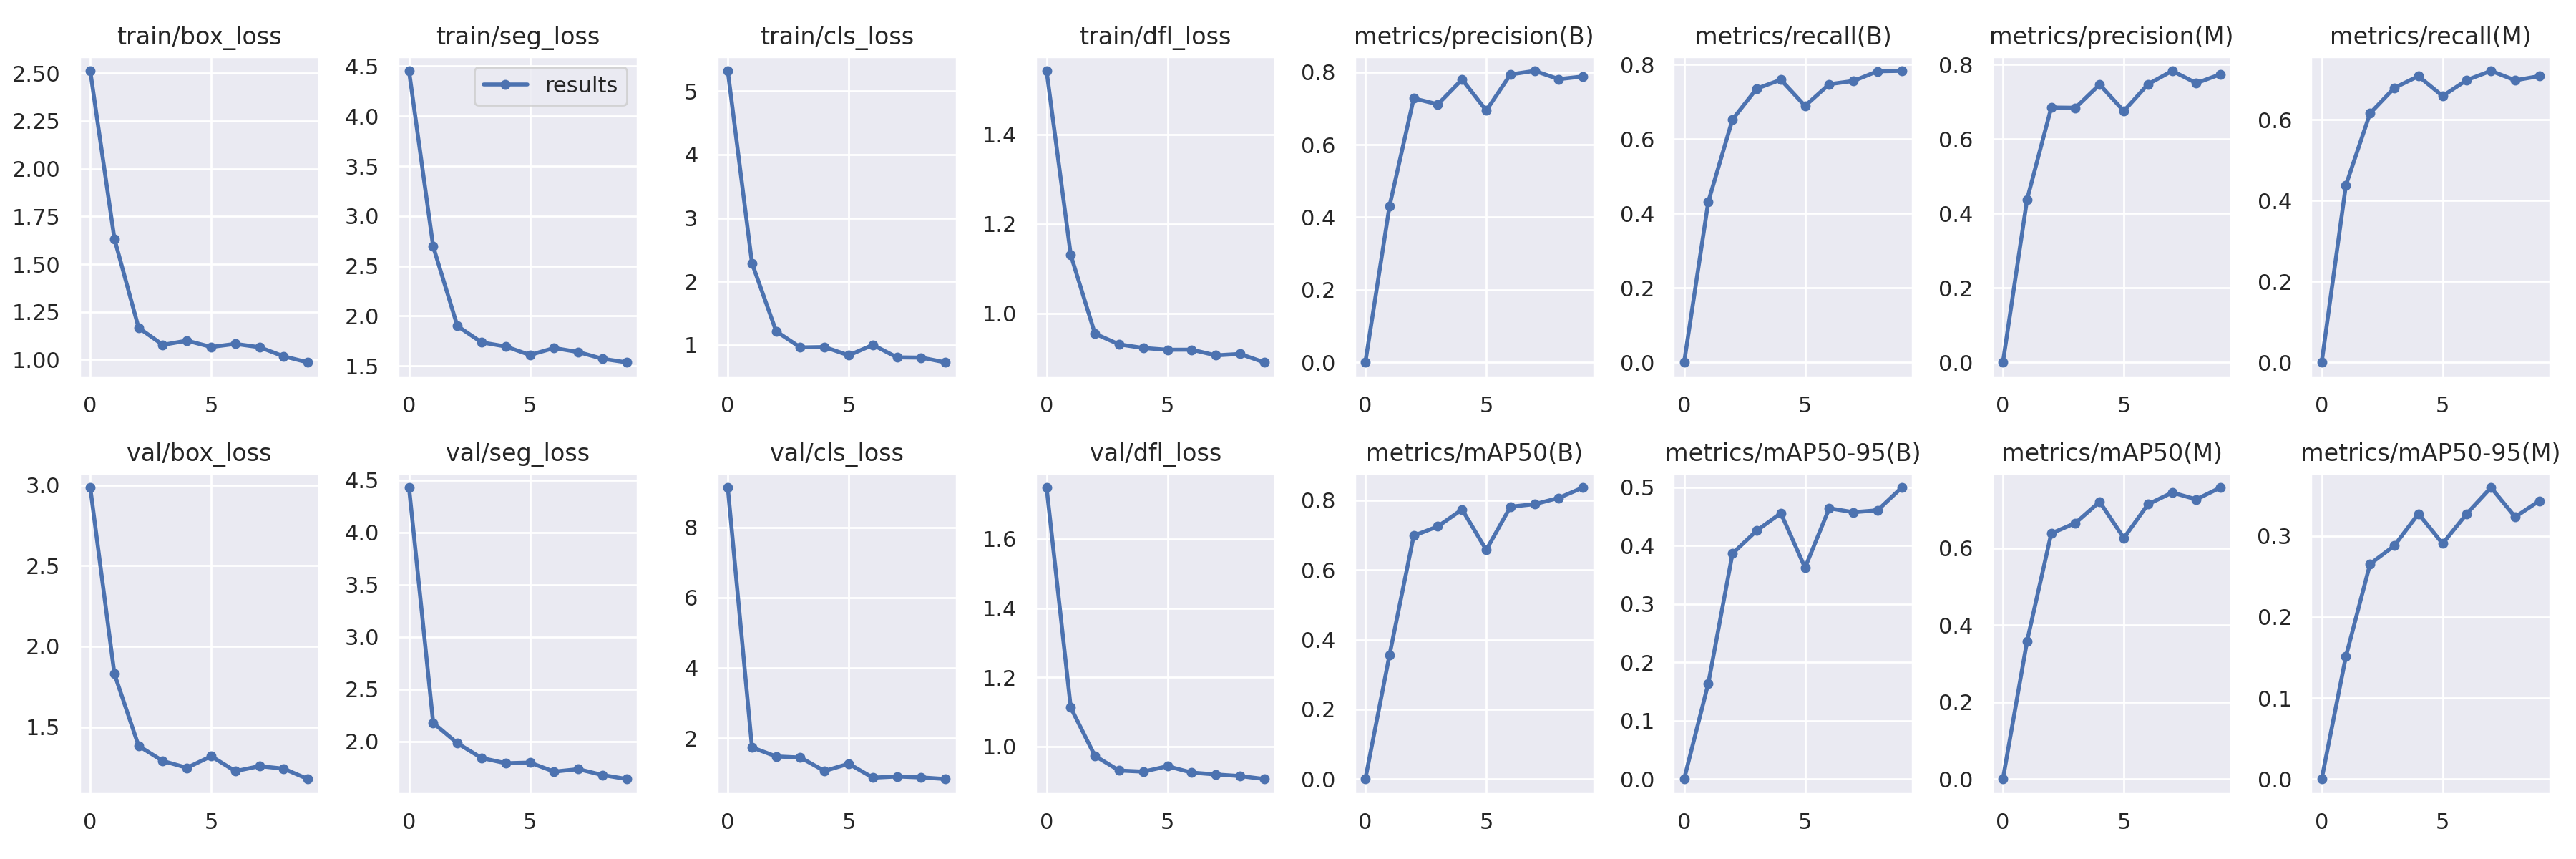

Source data for this figure (header and first rows):
epoch, train/box_loss, train/seg_loss, train/cls_loss, train/dfl_loss, metrics/precision(B), metrics/recall(B), metrics/mAP50(B), metrics/mAP50-95(B), metrics/precision(M), metrics/recall(M), metrics/mAP50(M), metrics/mAP50-95(M), val/box_loss, val/seg_loss, val/cls_loss, val/dfl_loss, lr/pg0, lr/pg1, lr/pg2
0, 2.512, 4.453, 5.316, 1.542, 0, 0, 0, 0, 0, 0, 0, 0, 2.986, 4.43, 9.133, 1.748, 0.0928, 0.0008, 0.0008
1, 1.633, 2.695, 2.289, 1.131, 0.4307, 0.4315, 0.3562, 0.1638, 0.438, 0.4378, 0.3584, 0.1512, 1.829, 2.177, 1.734, 1.113, 0.08453, 0.001532, 0.001532
2, 1.167, 1.899, 1.215, 0.9544, 0.7274, 0.6524, 0.6984, 0.3862, 0.6849, 0.6157, 0.6381, 0.2654, 1.383, 1.982, 1.476, 0.973, 0.07608, 0.002085, 0.002085
3, 1.077, 1.735, 0.9614, 0.9305, 0.7112, 0.7351, 0.7251, 0.4255, 0.6842, 0.6784, 0.665, 0.2879, 1.289, 1.841, 1.445, 0.9308, 0.06746, 0.002461, 0.002461
4, 1.099, 1.693, 0.9673, 0.9224, 0.7796, 0.7589, 0.7738, 0.4554, 0.7467, 0.7076, 0.7204, 0.3275, 1.247, 1.791, 1.063, 0.9276, 0.05866, 0.002658, 0.002658
5, 1.066, 1.609, 0.8368, 0.9185, 0.6941, 0.6886, 0.6576, 0.3619, 0.6753, 0.6584, 0.6259, 0.2905, 1.318, 1.797, 1.268, 0.9432, 0.04968, 0.002677, 0.002677
6, 1.082, 1.678, 1.001, 0.9186, 0.7933, 0.747, 0.7816, 0.4639, 0.7476, 0.6978, 0.7139, 0.3275, 1.226, 1.711, 0.8719, 0.9249, 0.04052, 0.002517, 0.002517
7, 1.065, 1.638, 0.8044, 0.9059, 0.8032, 0.7557, 0.789, 0.4571, 0.7833, 0.7205, 0.7442, 0.3598, 1.257, 1.734, 0.9059, 0.9194, 0.03118, 0.00218, 0.00218
8, 1.017, 1.57, 0.8007, 0.9091, 0.7804, 0.7817, 0.8068, 0.4604, 0.7504, 0.6973, 0.7265, 0.3235, 1.241, 1.678, 0.8792, 0.9148, 0.02166, 0.001664, 0.001664
9, 0.9857, 1.534, 0.7258, 0.8903, 0.7878, 0.7827, 0.8367, 0.4994, 0.7743, 0.7076, 0.7573, 0.3434, 1.177, 1.64, 0.8336, 0.9063, 0.01197, 0.0009701, 0.0009701
